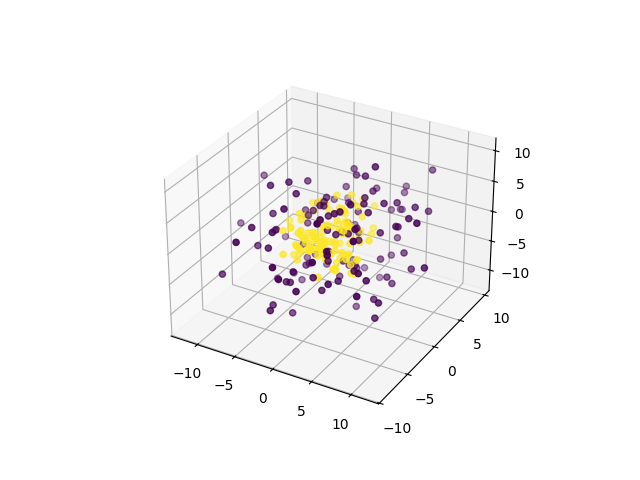

Values plotted in this chart, from the file beside it:
0, 1, 2, 3, 4, 5, 6, 7, 8, 9, class
-2.886, 1.182, 3.654, 0.4362, -2.638, -9.151, -3.767, 3.455, 8.588, 1.469, 0
2.352, -2.809, 5.761, -8.338, 5.129, -2.261, 3.378, 1.716, 2.244, -6.787, 0
-4.514, -7.918, 1.273, 0.6966, -2.249, -0.1254, -5.255, -0.6283, 4.744, -8.397, 0
4.29, -6.373, 3.529, 3.27, 3.12, 3.96, -1.994, -1.792, -8.111, -6.368, 0
-2.41, -7.537, 2.643, -4.916, -5.581, -0.8604, 4.934, 1.652, -5.343, -2.003, 0
2.837, -5.125, -2.31, -4.711, 4.733, -0.3257, 8.568, -1.291, 6.037, -3.628, 0
-0.09595, 5.288, -6.553, 0.5451, 1.925, 0.032, 8.361, 6.821, -4.587, -0.009203, 0
-5.833, -2.091, 1.711, -3.073, 3.269, 6.698, -6.131, -2.79, -4.363, 6.663, 0
0.9729, -10.94, -0.2884, -0.8115, -1.42, -5.261, 3.309, 3.873, -5.895, 2.904, 0
1.564, -5.345, 0.09394, -1.502, -1.383, 0.1051, -9.194, -6.249, -2.175, 7.558, 0
-6.919, 1.78, 1.827, 3.565, 1.324, -5.487, 0.2886, -1.569, -4.691, -9.673, 0
3.469, -0.3649, -1.999, 5.871, -2.849, 9.272, -0.1687, 6.827, 2.495, 1.755, 0
0.07932, -5.368, 3.857, -9.217, 1.142, -5.027, -4.15, 0.6771, 4.018, -2.613, 0
4.086, 7.38, 1.667, -0.08879, -7.586, -2.888, 5.891, 3.535, 0.9216, 5.573, 0
-6.4, -1.786, -5.461, -4.182, 5.47, 0.8525, 4.733, -1.416, 6.003, 5.732, 0
6.627, -0.9591, 2.286, -4.423, 2.171, 0.006042, -2.804, 7.819, -2.959, -8.363, 0
-2.777, -4.393, -0.1451, -6.553, 9.535, 0.8825, 1.279, 3.941, -5.84, -1.793, 0
-5.732, -0.07692, -5.601, 4.44, -3.984, 4.601, 3.375, 1.155, 6.601, 2.929, 0
-2.497, 4.301, 6.249, -3.926, -5.936, -4.077, -3.044, -0.2473, 4.826, 5.984, 0
4.923, 0.2871, -0.05547, -2.065, -10.75, -1.954, -4.76, 1.34, -3.715, 5.876, 0
-3.279, -5.284, -2.095, 2.429, 7.656, 2.754, 3.47, 6.496, -5.029, 5.372, 0
0.3919, -5.179, 5.302, -5.77, -0.1508, -1.297, -7.163, 2.669, 3.766, 5.152, 0
4.419, -3.706, -3.741, 7.774, -2.598, 0.2666, -2.648, -5.944, 5.519, -1.198, 0
-2.823, 2.718, 2.934, -6.233, 9.266, 2.455, -1.553, 7.067, -3.524, -1.99, 0
7.21, 2.788, -6.376, 1.883, -0.8257, 1.37, 5.543, -1.45, -5.177, -4.114, 0
4.536, 4.807, -1.781, -2.936, -0.5011, -2.889, 0.7448, 11.73, 0.297, -1.352, 0
-2.675, 6.203, 1.969, -5.842, 4.74, -3.047, -4.628, 2.942, -7.173, 2.477, 0
-2.883, -2.585, 5.086, -0.3304, -3.904, -4.232, 2.747, -5.654, -8.609, 3.704, 0
-5.543, -6.013, -0.4614, -4.553, 4.648, 0.8992, -0.9077, 8.938, 2.025, -4.056, 0
1.664, 2.335, 6.739, 10.26, 1.929, -3.148, -4.29, -4.222, 0.6413, -3.676, 0
-1.151, 0.02834, 3.362, -3.57, 1.418, -4.541, -10.25, -2.225, 2.178, -7.563, 0
-2.983, -3.134, 0.9271, 7.983, 0.2692, 0.9667, -5.264, -0.4664, -8.352, -0.543, 0
7.502, 2.201, -4.877, -2.24, -6.731, -3.664, -0.5854, -1.905, -5.251, -4.129, 0
-6.361, 0.01568, -2.37, 3.272, -1.995, 5.557, 2.587, 3.106, -6.553, 8.151, 0
3.359, 3.872, -0.7096, 7.513, 3.82, -3.869, -1.923, 6.566, -1.409, -7.071, 0
7.34, -1.847, -2.012, -4.57, 4.596, 4.223, 7.47, 2.577, -0.501, 1.488, 0
2.633, -1.513, -7.275, -5.938, -3.232, -2.158, -0.3349, -4.369, -1.485, 8.205, 0
7.964, -4.354, -4.274, -5.229, 4.967, -0.7426, -5.197, -2.52, 0.2202, 2.918, 0
-7.131, -3.035, -4.707, 6.556, -4.12, 4.773, -0.3185, 4.442, 0.4326, 4.861, 0
-4.006, -1.543, -3.503, -5.321, -0.9905, -1.711, 6.729, -4.101, 0.2219, -9.285, 0
5.279, 1.051, 5.737, 0.503, 3.422, -8.481, 0.5061, -4.167, 1.295, -6.404, 0
2.312, -0.2923, -1.31, -7.362, -1.918, -9.27, -2.249, 5.233, 2.149, 5.281, 0
-3.011, 6.799, 7.428, -6.89, -1.652, -2.784, -3.705, 1.979, -2.123, 5.831, 0
7.738, -1.431, 0.4532, 0.2434, 2.371, 8.402, 5.804, -5.205, -2.635, 1.09, 0
-7.926, -4.773, 0.3647, 1.102, 8.975, 0.2957, 2.036, 2.663, 0.6399, -4.609, 0
0.7344, -0.4396, 11.38, -2.127, 2.549, 3.561, 5.1, -0.6223, -5.734, -1.592, 0
-2.972, -0.3891, 8.381, 6.032, 7.472, 1.147, -3.63, -4.112, 1.326, -0.5864, 0
7.062, 7.123, -1.404, 0.1536, 4.101, -0.7036, 5.903, -3.22, -5.778, 3.884, 0
3.377, -5.019, 3.538, -4.839, -1.348, -6.118, 0.317, 2.181, 3.047, 7.97, 0
0.8925, 0.6311, 4.537, -6.622, -6.776, 7.487, 4.158, -1.612, 0.2039, 4.062, 0
1.957, 8.72, 3.561, 3.369, 5.577, -7.64, -0.5746, -3.614, 0.8038, 1.296, 0
-2.006, 1.421, 0.5232, 7.656, 7.202, -2.005, 2.692, -5.892, -5.799, 3.724, 0
0.6396, 0.8204, -8.256, -1.701, -0.1171, -6.005, -6.784, 3.757, -3.87, -3.003, 0
1.418, 0.02384, -9.898, -2.985, -4.048, 2.366, 4.458, 7.308, 3.015, -2.802, 0
5.497, 0.8698, 8.875, -5.337, -2.185, 7.34, -1.633, -0.6485, 3.97, 1.931, 0
6.773, -0.6621, 6.123, 1.82, -2.927, -6.786, -8.421, -0.002615, 2.962, -0.4229, 0
-7.007, 4.565, 0.4993, 0.4985, 6.594, -0.7924, 6.655, -3.198, 4.823, 0.9287, 0
2.302, -0.2187, 2.838, 8.657, 5.772, -0.6987, 6.095, 5.513, 1.133, 1.404, 0
-3.027, -4.163, -12.52, 1.984, 2.292, 2.234, 2.644, 2.39, 1.278, 0.9266, 0
-8.521, -2.736, -1.798, 0.7494, -2.924, 0.897, 4.796, -8.12, 2.566, -5.34, 0
... 190 more rows
